Run: headless pygame with SDL's dummy video driver; simulated clock (each Clock.tick advances the game by its frame time, no real sleeping); random seed 0; keys injected as events and as key.get_pressed() state; no mouse input.
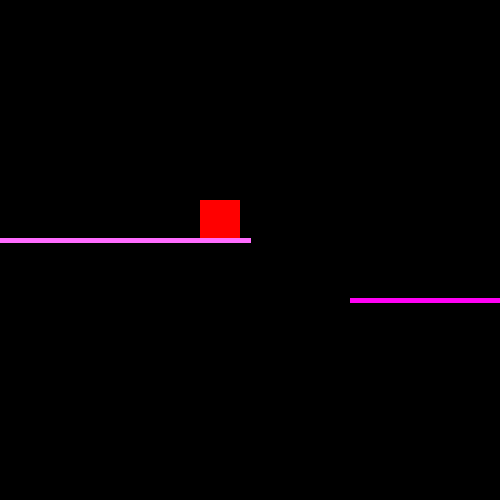
Frame 1 of 4 · flips 1–60 · no input
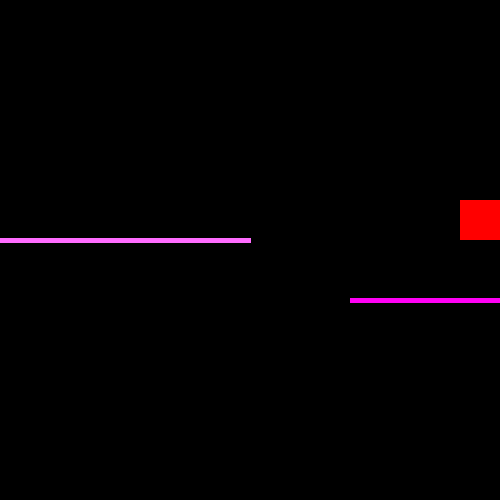
Frame 2 of 4 · flips 61–180 · tapped SPACE, RETURN · held RIGHT (→), D
Frame 3 of 4 · flips 181–300 · held DOWN (↓), S · screen unchanged from frame 2, image omitted
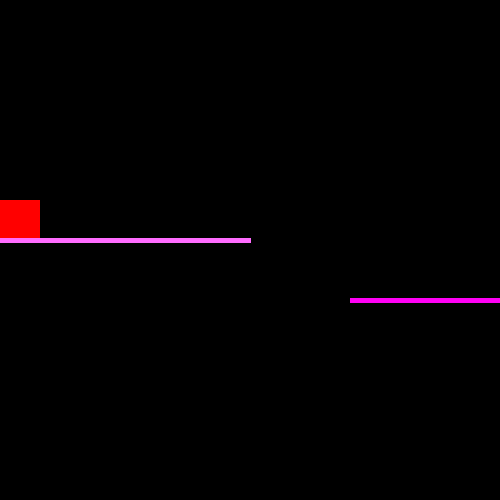
Frame 4 of 4 · flips 301–420 · held LEFT (←), A, UP (↑), W

The pygame program that drew these frames:

# import pygame module in this program 
import pygame

pygame.init()
win = pygame.display.set_mode((500, 500))
pygame.display.set_caption("Jump Game")

x = 200
y = 200
width = 40
height = 40
isjump = False
v = 5
m = 1
run = True
vel = 10
ctv = pygame.Rect(x,y, width, height )
cara1rec = pygame.Rect(100,200+height, 250, 2)
cara2rec = pygame.Rect(400,200+height*3, 500, 2)

while run:

    win.fill((0, 0, 0))
    pygame.draw.rect(win, (255, 0, 0), (x, y, width, height))
    for event in pygame.event.get():

        if event.type == pygame.QUIT:

            run = False
    keys = pygame.key.get_pressed() 
	
      
    if isjump == False:
 
        # if space bar is pressed
        if keys[pygame.K_SPACE]:
            isjump = True
             
    if isjump :
        # calculate force (F). F = 1 / 2 * mass * velocity ^ 2.
        F =(1 / 2)*m*(v**2)
        y-= F
        v = v-1
        if v<0:
            m =-1
            if cara1rec.colliderect(ctv):
                isjump = False
                v = 7-1
                m = 1
                ctv.bottom = cara1rec.top +1
            if cara2rec.colliderect(ctv):
                isjump = False
                v = 7-1
                m = 1
                ctv.bottom = cara1rec.top +1
        if v ==-6:
            isjump = False
            v = 5
            m = 1
    if keys[pygame.K_LEFT] and x>0: x -= vel 
    if keys[pygame.K_RIGHT] and x<500-width:x += vel 
    # creates time delay of 10ms
    pygame.draw.line(win, (255, 108, 255), 
                 [0, 240], 
                 [250, 240], 5)
    pygame.draw.line(win, (255, 1, 245), 
                 [350, 300], 
                 [600, 300], 5)
    pygame.time.delay(25)
 
    # it refreshes the window
    pygame.display.update() 
# closes the pygame window    
pygame.quit()
